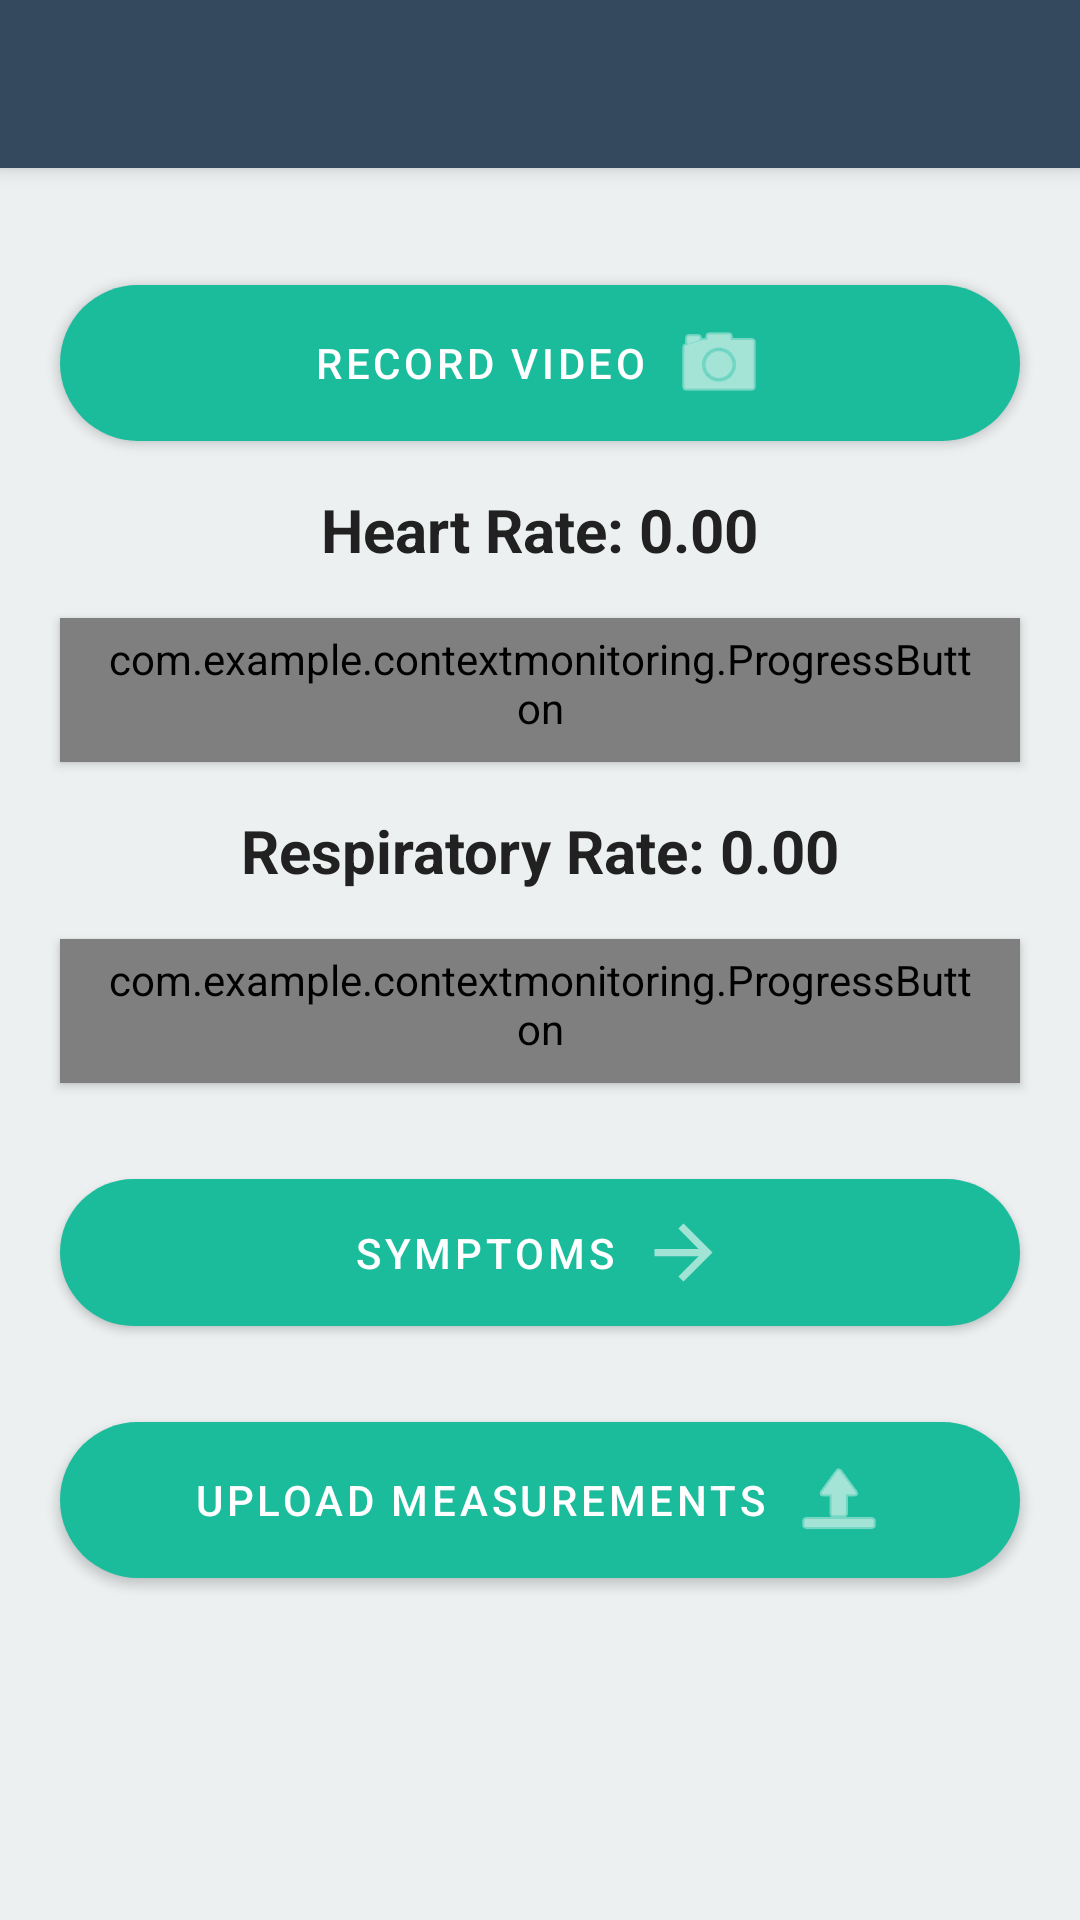

Write the Android layout XML for this screen, with the resource values it uses.
<!-- AndroidManifest.xml: application theme Theme.ContextMonitoring -->
<!-- res/layout/main_activity.xml -->
<?xml version="1.0" encoding="utf-8"?>

<androidx.constraintlayout.widget.ConstraintLayout xmlns:android="http://schemas.android.com/apk/res/android"
    xmlns:app="http://schemas.android.com/apk/res-auto"
    xmlns:tools="http://schemas.android.com/tools"
    android:layout_width="match_parent"
    android:layout_height="match_parent"
    android:background="@color/background">

    
    <com.google.android.material.appbar.MaterialToolbar
        android:id="@+id/toolbar"
        android:layout_width="0dp"
        android:layout_height="?attr/actionBarSize"
        android:background="@color/midnightBlue"
        android:elevation="4dp"
        android:theme="@style/ThemeOverlay.AppCompat.Dark.ActionBar"
        app:layout_constraintTop_toTopOf="parent"
        app:layout_constraintStart_toStartOf="parent"
        app:layout_constraintEnd_toEndOf="parent" />

    
    <FrameLayout
        android:id="@+id/container"
        android:layout_width="match_parent"
        android:layout_height="match_parent"
        android:layout_below="@+id/toolbar"
        tools:layout_editor_absoluteX="203dp"
        tools:layout_editor_absoluteY="227dp" />

    
    <com.google.android.material.button.MaterialButton
        android:id="@+id/ButtonRecordVideo"
        style="@style/MaterialButton"
        android:layout_width="match_parent"
        android:layout_height="wrap_content"
        android:layout_marginStart="20dp"
        android:layout_marginTop="95dp"
        android:layout_marginEnd="20dp"
        android:text="@string/ButtonRecordVideo"
        app:icon="@android:drawable/ic_menu_camera"
        app:iconGravity="textEnd"
        app:layout_constraintEnd_toEndOf="parent"
        app:layout_constraintStart_toStartOf="parent"
        app:layout_constraintTop_toTopOf="parent" />

    
    <TextView
        android:id="@+id/DisplayHearRate"
        android:layout_width="wrap_content"
        android:layout_height="wrap_content"
        android:layout_marginTop="16dp"
        android:textSize="20sp"
        android:textStyle="bold"
        android:text="Heart Rate: 0.00"
        android:textColor="@color/textPrimary"
        app:layout_constraintEnd_toEndOf="parent"
        app:layout_constraintStart_toStartOf="parent"
        app:layout_constraintTop_toBottomOf="@+id/ButtonRecordVideo" />

    
    <com.example.contextmonitoring.ProgressButton
        android:id="@+id/ButtonMHR"
        style="@style/MaterialButton"
        android:layout_width="0dp"
        android:layout_height="wrap_content"
        android:layout_marginStart="20dp"
        android:layout_marginEnd="20dp"
        android:layout_marginTop="16dp"
        android:text="@string/ButtonMHR"
        app:icon="@drawable/baseline_monitor_heart_24"
        app:iconGravity="textEnd"
        app:layout_constraintEnd_toEndOf="parent"
        app:layout_constraintStart_toStartOf="parent"
        app:layout_constraintTop_toBottomOf="@+id/DisplayHearRate" />

    
    <TextView
        android:id="@+id/DisplayRespiratoryRate"
        android:layout_width="wrap_content"
        android:layout_height="wrap_content"
        android:layout_marginTop="16dp"
        android:textSize="20sp"
        android:textStyle="bold"
        android:text="Respiratory Rate: 0.00"
        android:textColor="@color/textPrimary"
        app:layout_constraintEnd_toEndOf="parent"
        app:layout_constraintStart_toStartOf="parent"
        app:layout_constraintTop_toBottomOf="@+id/ButtonMHR" />

    
    <com.example.contextmonitoring.ProgressButton
        android:id="@+id/ButtonMRR"
        style="@style/MaterialButton"
        android:layout_width="0dp"
        android:layout_height="wrap_content"
        android:layout_marginStart="20dp"
        android:layout_marginEnd="20dp"
        android:layout_marginTop="16dp"
        android:text="@string/ButtonMRR"
        app:icon="@drawable/baseline_monitor_heart_24"
        app:iconGravity="textEnd"
        app:layout_constraintEnd_toEndOf="parent"
        app:layout_constraintStart_toStartOf="parent"
        app:layout_constraintTop_toBottomOf="@+id/DisplayRespiratoryRate" />

    
    <com.google.android.material.button.MaterialButton
        android:id="@+id/ButtonSignsUpload"
        style="@style/MaterialButton"
        android:layout_width="0dp"
        android:layout_height="wrap_content"
        android:layout_marginStart="20dp"
        android:layout_marginEnd="20dp"
        android:layout_marginTop="32dp"
        android:text="@string/ButtonSignsUpload"
        app:icon="@android:drawable/ic_menu_upload"
        app:iconGravity="textEnd"
        app:layout_constraintEnd_toEndOf="parent"
        app:layout_constraintStart_toStartOf="parent"
        app:layout_constraintTop_toBottomOf="@+id/ButtonSymptomsUpload" />

    
    <com.google.android.material.button.MaterialButton
        android:id="@+id/ButtonSymptomsUpload"
        style="@style/MaterialButton"
        android:layout_width="0dp"
        android:layout_height="wrap_content"
        android:layout_marginStart="20dp"
        android:layout_marginEnd="20dp"
        android:layout_marginTop="32dp"
        android:text="@string/ButtonSymptomsUpload"
        app:icon="@drawable/baseline_arrow_forward_24"
        app:iconGravity="textEnd"
        app:layout_constraintEnd_toEndOf="parent"
        app:layout_constraintStart_toStartOf="parent"
        app:layout_constraintTop_toBottomOf="@+id/ButtonMRR" />

    <VideoView
        android:id="@+id/videoView"
        android:layout_width="139dp"
        android:layout_height="173dp"
        android:layout_marginStart="20dp"
        android:layout_marginTop="20dp"
        android:layout_marginEnd="20dp"
        android:visibility="invisible"
        app:layout_constraintEnd_toEndOf="parent"
        app:layout_constraintHorizontal_bias="1.0"
        app:layout_constraintStart_toStartOf="parent"
        app:layout_constraintTop_toBottomOf="@+id/ButtonSignsUpload" />

</androidx.constraintlayout.widget.ConstraintLayout>
<!-- resources referenced by this layout -->
<resources>
  <color name="background">#ECF0F1</color>
  <color name="midnightBlue">#34495E</color>
  <color name="textPrimary">#212121</color>
  <!-- drawable baseline_arrow_forward_24 (drawable) -->
  <vector android:alpha="0.59" android:autoMirrored="true"
      android:height="29dp" android:tint="#000000"
      android:viewportHeight="24" android:viewportWidth="24"
      android:width="29dp" xmlns:android="http://schemas.android.com/apk/res/android">
      <path android:fillColor="@android:color/white" android:pathData="M12,4l-1.41,1.41L16.17,11H4v2h12.17l-5.58,5.59L12,20l8,-8z"/>
  </vector>
  <!-- drawable baseline_monitor_heart_24 (drawable) -->
  <vector android:alpha="0.59" android:height="29dp"
      android:tint="#000000" android:viewportHeight="24"
      android:viewportWidth="24" android:width="29dp" xmlns:android="http://schemas.android.com/apk/res/android">
      <path android:fillColor="@android:color/white" android:pathData="M15.11,12.45L14,10.24l-3.11,6.21C10.73,16.79 10.38,17 10,17s-0.73,-0.21 -0.89,-0.55L7.38,13H2v5c0,1.1 0.9,2 2,2h16c1.1,0 2,-0.9 2,-2v-5h-6C15.62,13 15.27,12.79 15.11,12.45z"/>
      <path android:fillColor="@android:color/white" android:pathData="M20,4H4C2.9,4 2,4.9 2,6v5h6c0.38,0 0.73,0.21 0.89,0.55L10,13.76l3.11,-6.21c0.34,-0.68 1.45,-0.68 1.79,0L16.62,11H22V6C22,4.9 21.1,4 20,4z"/>
  </vector>
  <string name="ButtonMHR">Measure Heart Rate</string>
  <string name="ButtonMRR">Measure Respiratory Rate</string>
  <string name="ButtonRecordVideo">Record Video</string>
  <string name="ButtonSignsUpload">Upload Measurements</string>
  <string name="ButtonSymptomsUpload">Symptoms</string>
  <style name="MaterialButton" parent="Widget.MaterialComponents.Button">
          <item name="android:background">@drawable/ripple_effect</item>
          <item name="android:textColor">@color/white</item>
      </style>
  <style name="Theme.ContextMonitoring" parent="Theme.MaterialComponents.Light.NoActionBar" />
  <!-- drawable ripple_effect (drawable) -->
  <?xml version="1.0" encoding="utf-8"?>
  <ripple xmlns:android="http://schemas.android.com/apk/res/android"
      android:color="#48a2df">
      <item android:drawable="@drawable/button_background" />
  </ripple>
  <color name="white">#FFFFFFFF</color>
  <!-- drawable button_background (drawable) -->
  <?xml version="1.0" encoding="utf-8"?>
  
  <shape xmlns:android="http://schemas.android.com/apk/res/android">
      <solid android:color="@color/primary"/>
      <corners android:radius="100dp"/>
  </shape>
  <color name="primary">#FF1ABC9C</color>
</resources>
